18-way image classification set "data" from GitHub (TeddyDharma/Food-Recommender); label vocabulary: ayam betutu, beberuk terong, coto makassar, gudeg, kerak telor, mie aceh, nasi kuning, nasi pecel, papeda, pempek, peuyeum, rawon, rendang, sate madura, serabi, soto banjar, soto lamongan, tahu sumedang.

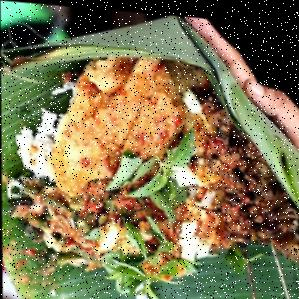
Label: nasi pecel

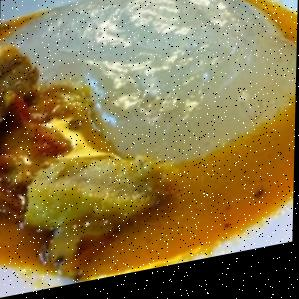
Label: papeda

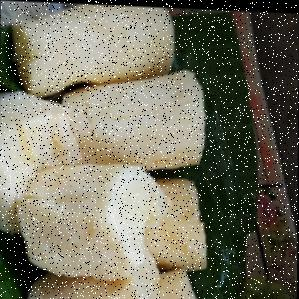
Label: peuyeum

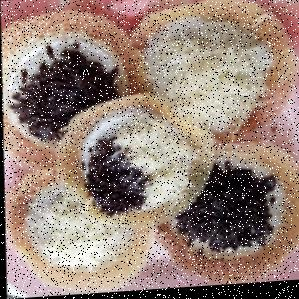
Label: serabi

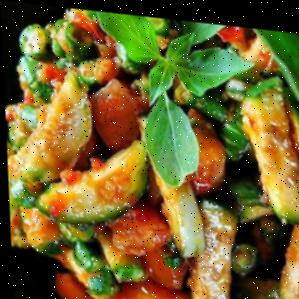
Label: beberuk terong

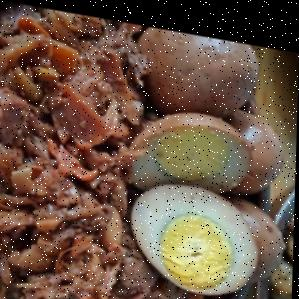
Label: gudeg
